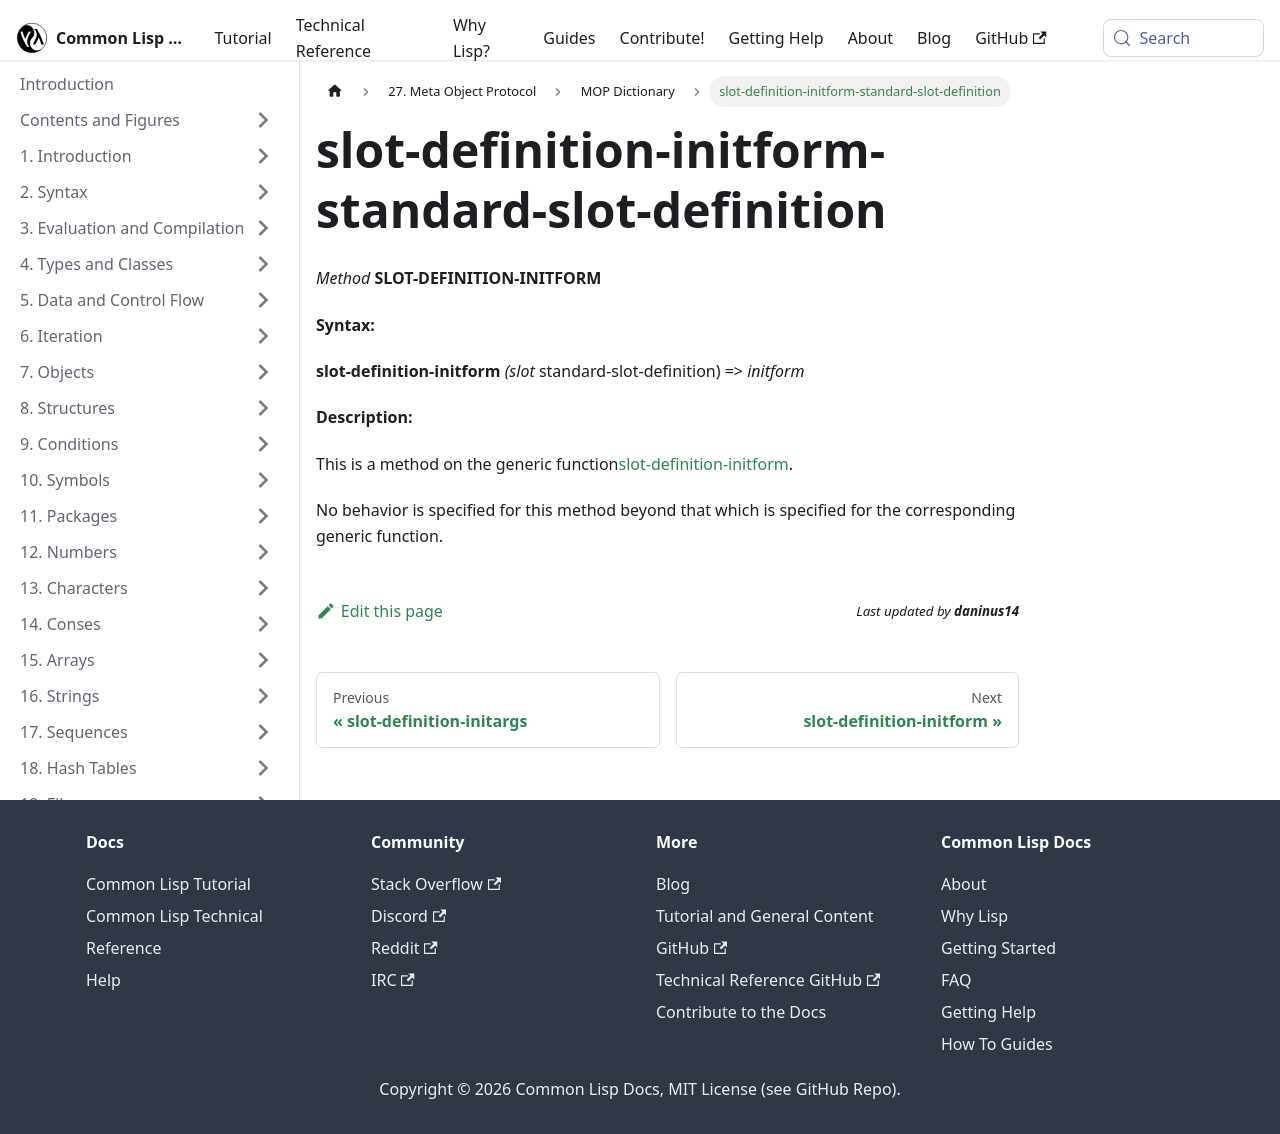

repository: lisp-docs/cl-language-reference · page: meta-object-protocol/dictionary/slot-definition-initform-standard-slot-definition.html · generator: docusaurus

slot-definition-initform-standard-slot-definition
=================================================

*Method* **SLOT-DEFINITION-INITFORM**

**Syntax:**

**slot-definition-initform** *(slot* standard-slot-definition) => *initform*

**Description:**

This is a method on the generic function[slot-definition-initform](/meta-object-protocol/dictionary/slot-definition-initform).

No behavior is specified for this method beyond that which is specified for the corresponding generic function.
